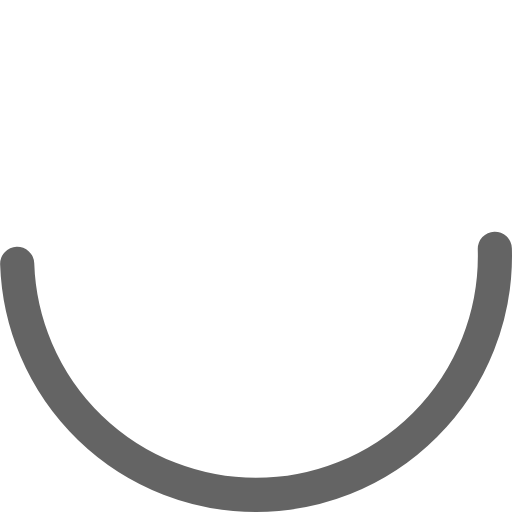
t = 0.00 s
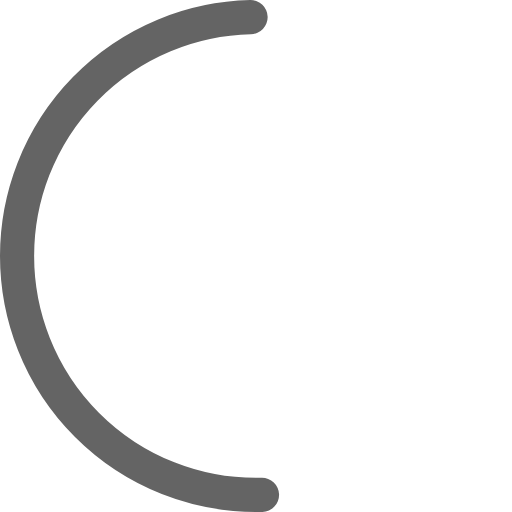
t = 0.50 s
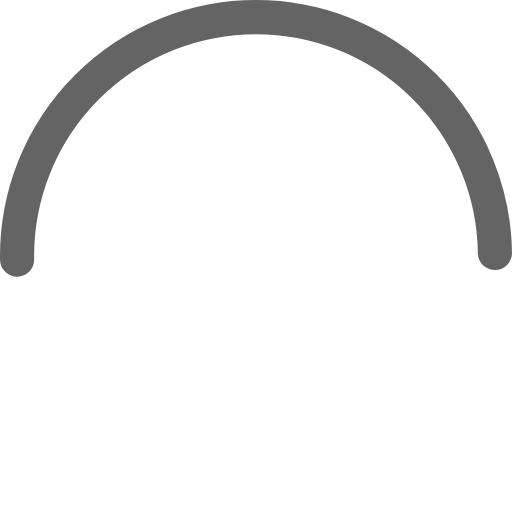
t = 1.00 s
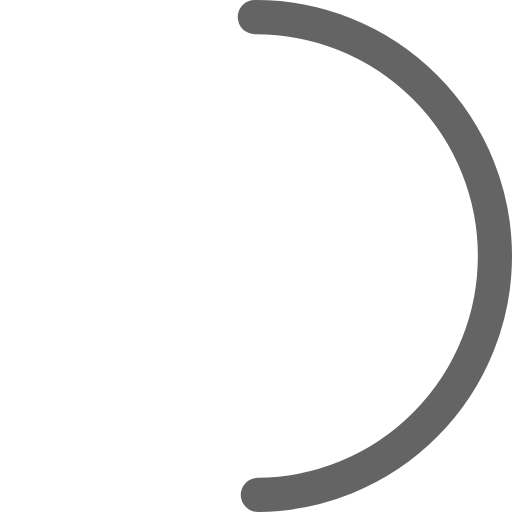
t = 1.50 s

The animated SVG that drew these frames (rendered in a browser with its animation timeline set to each time). Animation: 1 SMIL element (animate=1); one cycle of 2.00 s, repeats indefinitely.

<svg width="300" height="300" viewBox="0 0 300 300" fill="none" xmlns="http://www.w3.org/2000/svg">
    <circle cx="150" cy="150" r="140" stroke="#646464" stroke-width="20" stroke-dasharray="440" stroke-linecap="round">
        <animate attributeName="stroke-dashoffset" dur="2s" from="885" to="0" repeatCount="indefinite"/>
    </circle>
</svg>
